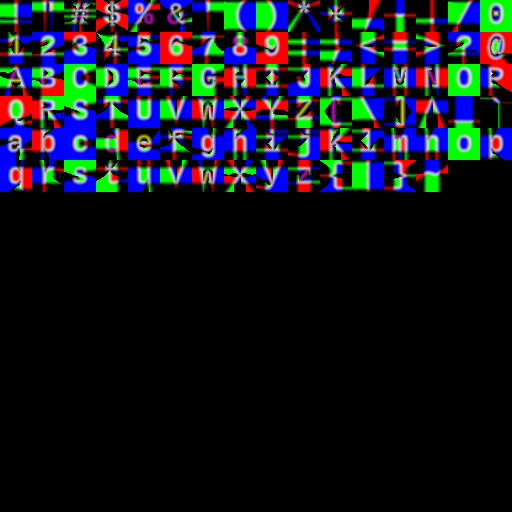

The data file committed next to this chart (first rows):
32, 0.60009765625, 0, -0, 0, -0, 0, 512, 0, 512
33, 0.6001, -0.2355, -0.7771, 0.8352, 0.2936, 0.5, 0.5, 31.5, 31.5
34, 0.6001, -0.2358, -0.7771, 0.8349, 0.2936, 32.5, 0.5, 63.5, 31.5
35, 0.6001, -0.2382, -0.7771, 0.8325, 0.2936, 64.5, 0.5, 95.5, 31.5
36, 0.6001, -0.2385, -0.7771, 0.8322, 0.2936, 96.5, 0.5, 127.5, 31.5
37, 0.6001, -0.2351, -0.7771, 0.8356, 0.2936, 128.5, 0.5, 159.5, 31.5
38, 0.6001, -0.2355, -0.7771, 0.8352, 0.2936, 160.5, 0.5, 191.5, 31.5
39, 0.6001, -0.2355, -0.7771, 0.8352, 0.2936, 192.5, 0.5, 223.5, 31.5
40, 0.6001, -0.2343, -0.7771, 0.8364, 0.2936, 224.5, 0.5, 255.5, 31.5
41, 0.6001, -0.2373, -0.7771, 0.8334, 0.2936, 256.5, 0.5, 287.5, 31.5
42, 0.6001, -0.2355, -0.7771, 0.8352, 0.2936, 288.5, 0.5, 319.5, 31.5
43, 0.6001, -0.2358, -0.7771, 0.8349, 0.2936, 320.5, 0.5, 351.5, 31.5
44, 0.6001, -0.3029, -0.7771, 0.7678, 0.2936, 352.5, 0.5, 383.5, 31.5
45, 0.6001, -0.2355, -0.7771, 0.8352, 0.2936, 384.5, 0.5, 415.5, 31.5
46, 0.6001, -0.2358, -0.7771, 0.8349, 0.2936, 416.5, 0.5, 447.5, 31.5
47, 0.6001, -0.2358, -0.7771, 0.8349, 0.2936, 448.5, 0.5, 479.5, 31.5
48, 0.6001, -0.2358, -0.7771, 0.8349, 0.2936, 480.5, 0.5, 511.5, 31.5
49, 0.6001, -0.2233, -0.7771, 0.8474, 0.2936, 0.5, 32.5, 31.5, 63.5
50, 0.6001, -0.2355, -0.7771, 0.8352, 0.2936, 32.5, 32.5, 63.5, 63.5
51, 0.6001, -0.2358, -0.7771, 0.8349, 0.2936, 64.5, 32.5, 95.5, 63.5
52, 0.6001, -0.2355, -0.7771, 0.8352, 0.2936, 96.5, 32.5, 127.5, 63.5
53, 0.6001, -0.2358, -0.7771, 0.8349, 0.2936, 128.5, 32.5, 159.5, 63.5
54, 0.6001, -0.2309, -0.7771, 0.8398, 0.2936, 160.5, 32.5, 191.5, 63.5
55, 0.6001, -0.2358, -0.7771, 0.8349, 0.2936, 192.5, 32.5, 223.5, 63.5
56, 0.6001, -0.2358, -0.7771, 0.8349, 0.2936, 224.5, 32.5, 255.5, 63.5
57, 0.6001, -0.2355, -0.7771, 0.8352, 0.2936, 256.5, 32.5, 287.5, 63.5
58, 0.6001, -0.2358, -0.7771, 0.8349, 0.2936, 288.5, 32.5, 319.5, 63.5
59, 0.6001, -0.2575, -0.7771, 0.8132, 0.2936, 320.5, 32.5, 351.5, 63.5
60, 0.6001, -0.2358, -0.7771, 0.8349, 0.2936, 352.5, 32.5, 383.5, 63.5
61, 0.6001, -0.2358, -0.7771, 0.8349, 0.2936, 384.5, 32.5, 415.5, 63.5
62, 0.6001, -0.2358, -0.7771, 0.8349, 0.2936, 416.5, 32.5, 447.5, 63.5
63, 0.6001, -0.2504, -0.7771, 0.8203, 0.2936, 448.5, 32.5, 479.5, 63.5
64, 0.6001, -0.2343, -0.7771, 0.8364, 0.2936, 480.5, 32.5, 511.5, 63.5
65, 0.6001, -0.2355, -0.7771, 0.8352, 0.2936, 0.5, 64.5, 31.5, 95.5
66, 0.6001, -0.2145, -0.7771, 0.8561, 0.2936, 32.5, 64.5, 63.5, 95.5
67, 0.6001, -0.229, -0.7771, 0.8417, 0.2936, 64.5, 64.5, 95.5, 95.5
68, 0.6001, -0.2211, -0.7771, 0.8496, 0.2936, 96.5, 64.5, 127.5, 95.5
69, 0.6001, -0.2219, -0.7771, 0.8488, 0.2936, 128.5, 64.5, 159.5, 95.5
70, 0.6001, -0.2231, -0.7771, 0.8476, 0.2936, 160.5, 64.5, 191.5, 95.5
71, 0.6001, -0.2385, -0.7771, 0.8322, 0.2936, 192.5, 64.5, 223.5, 95.5
72, 0.6001, -0.2355, -0.7771, 0.8352, 0.2936, 224.5, 64.5, 255.5, 95.5
73, 0.6001, -0.2358, -0.7771, 0.8349, 0.2936, 256.5, 64.5, 287.5, 95.5
74, 0.6001, -0.2517, -0.7771, 0.819, 0.2936, 288.5, 64.5, 319.5, 95.5
75, 0.6001, -0.1962, -0.7771, 0.8745, 0.2936, 320.5, 64.5, 351.5, 95.5
76, 0.6001, -0.2089, -0.7771, 0.8618, 0.2936, 352.5, 64.5, 383.5, 95.5
77, 0.6001, -0.2355, -0.7771, 0.8352, 0.2936, 384.5, 64.5, 415.5, 95.5
78, 0.6001, -0.2355, -0.7771, 0.8352, 0.2936, 416.5, 64.5, 447.5, 95.5
79, 0.6001, -0.2355, -0.7771, 0.8352, 0.2936, 448.5, 64.5, 479.5, 95.5
80, 0.6001, -0.2226, -0.7771, 0.8481, 0.2936, 480.5, 64.5, 511.5, 95.5
81, 0.6001, -0.2329, -0.7771, 0.8378, 0.2936, 0.5, 96.5, 31.5, 127.5
82, 0.6001, -0.2084, -0.7771, 0.8623, 0.2936, 32.5, 96.5, 63.5, 127.5
83, 0.6001, -0.2407, -0.7771, 0.83, 0.2936, 64.5, 96.5, 95.5, 127.5
84, 0.6001, -0.2355, -0.7771, 0.8352, 0.2936, 96.5, 96.5, 127.5, 127.5
85, 0.6001, -0.2358, -0.7771, 0.8349, 0.2936, 128.5, 96.5, 159.5, 127.5
86, 0.6001, -0.2355, -0.7771, 0.8352, 0.2936, 160.5, 96.5, 191.5, 127.5
87, 0.6001, -0.2355, -0.7771, 0.8352, 0.2936, 192.5, 96.5, 223.5, 127.5
88, 0.6001, -0.2353, -0.7771, 0.8354, 0.2936, 224.5, 96.5, 255.5, 127.5
89, 0.6001, -0.2355, -0.7771, 0.8352, 0.2936, 256.5, 96.5, 287.5, 127.5
90, 0.6001, -0.2355, -0.7771, 0.8352, 0.2936, 288.5, 96.5, 319.5, 127.5
91, 0.6001, -0.2016, -0.7771, 0.8691, 0.2936, 320.5, 96.5, 351.5, 127.5
92, 0.6001, -0.2353, -0.7771, 0.8354, 0.2936, 352.5, 96.5, 383.5, 127.5
... 34 more rows
